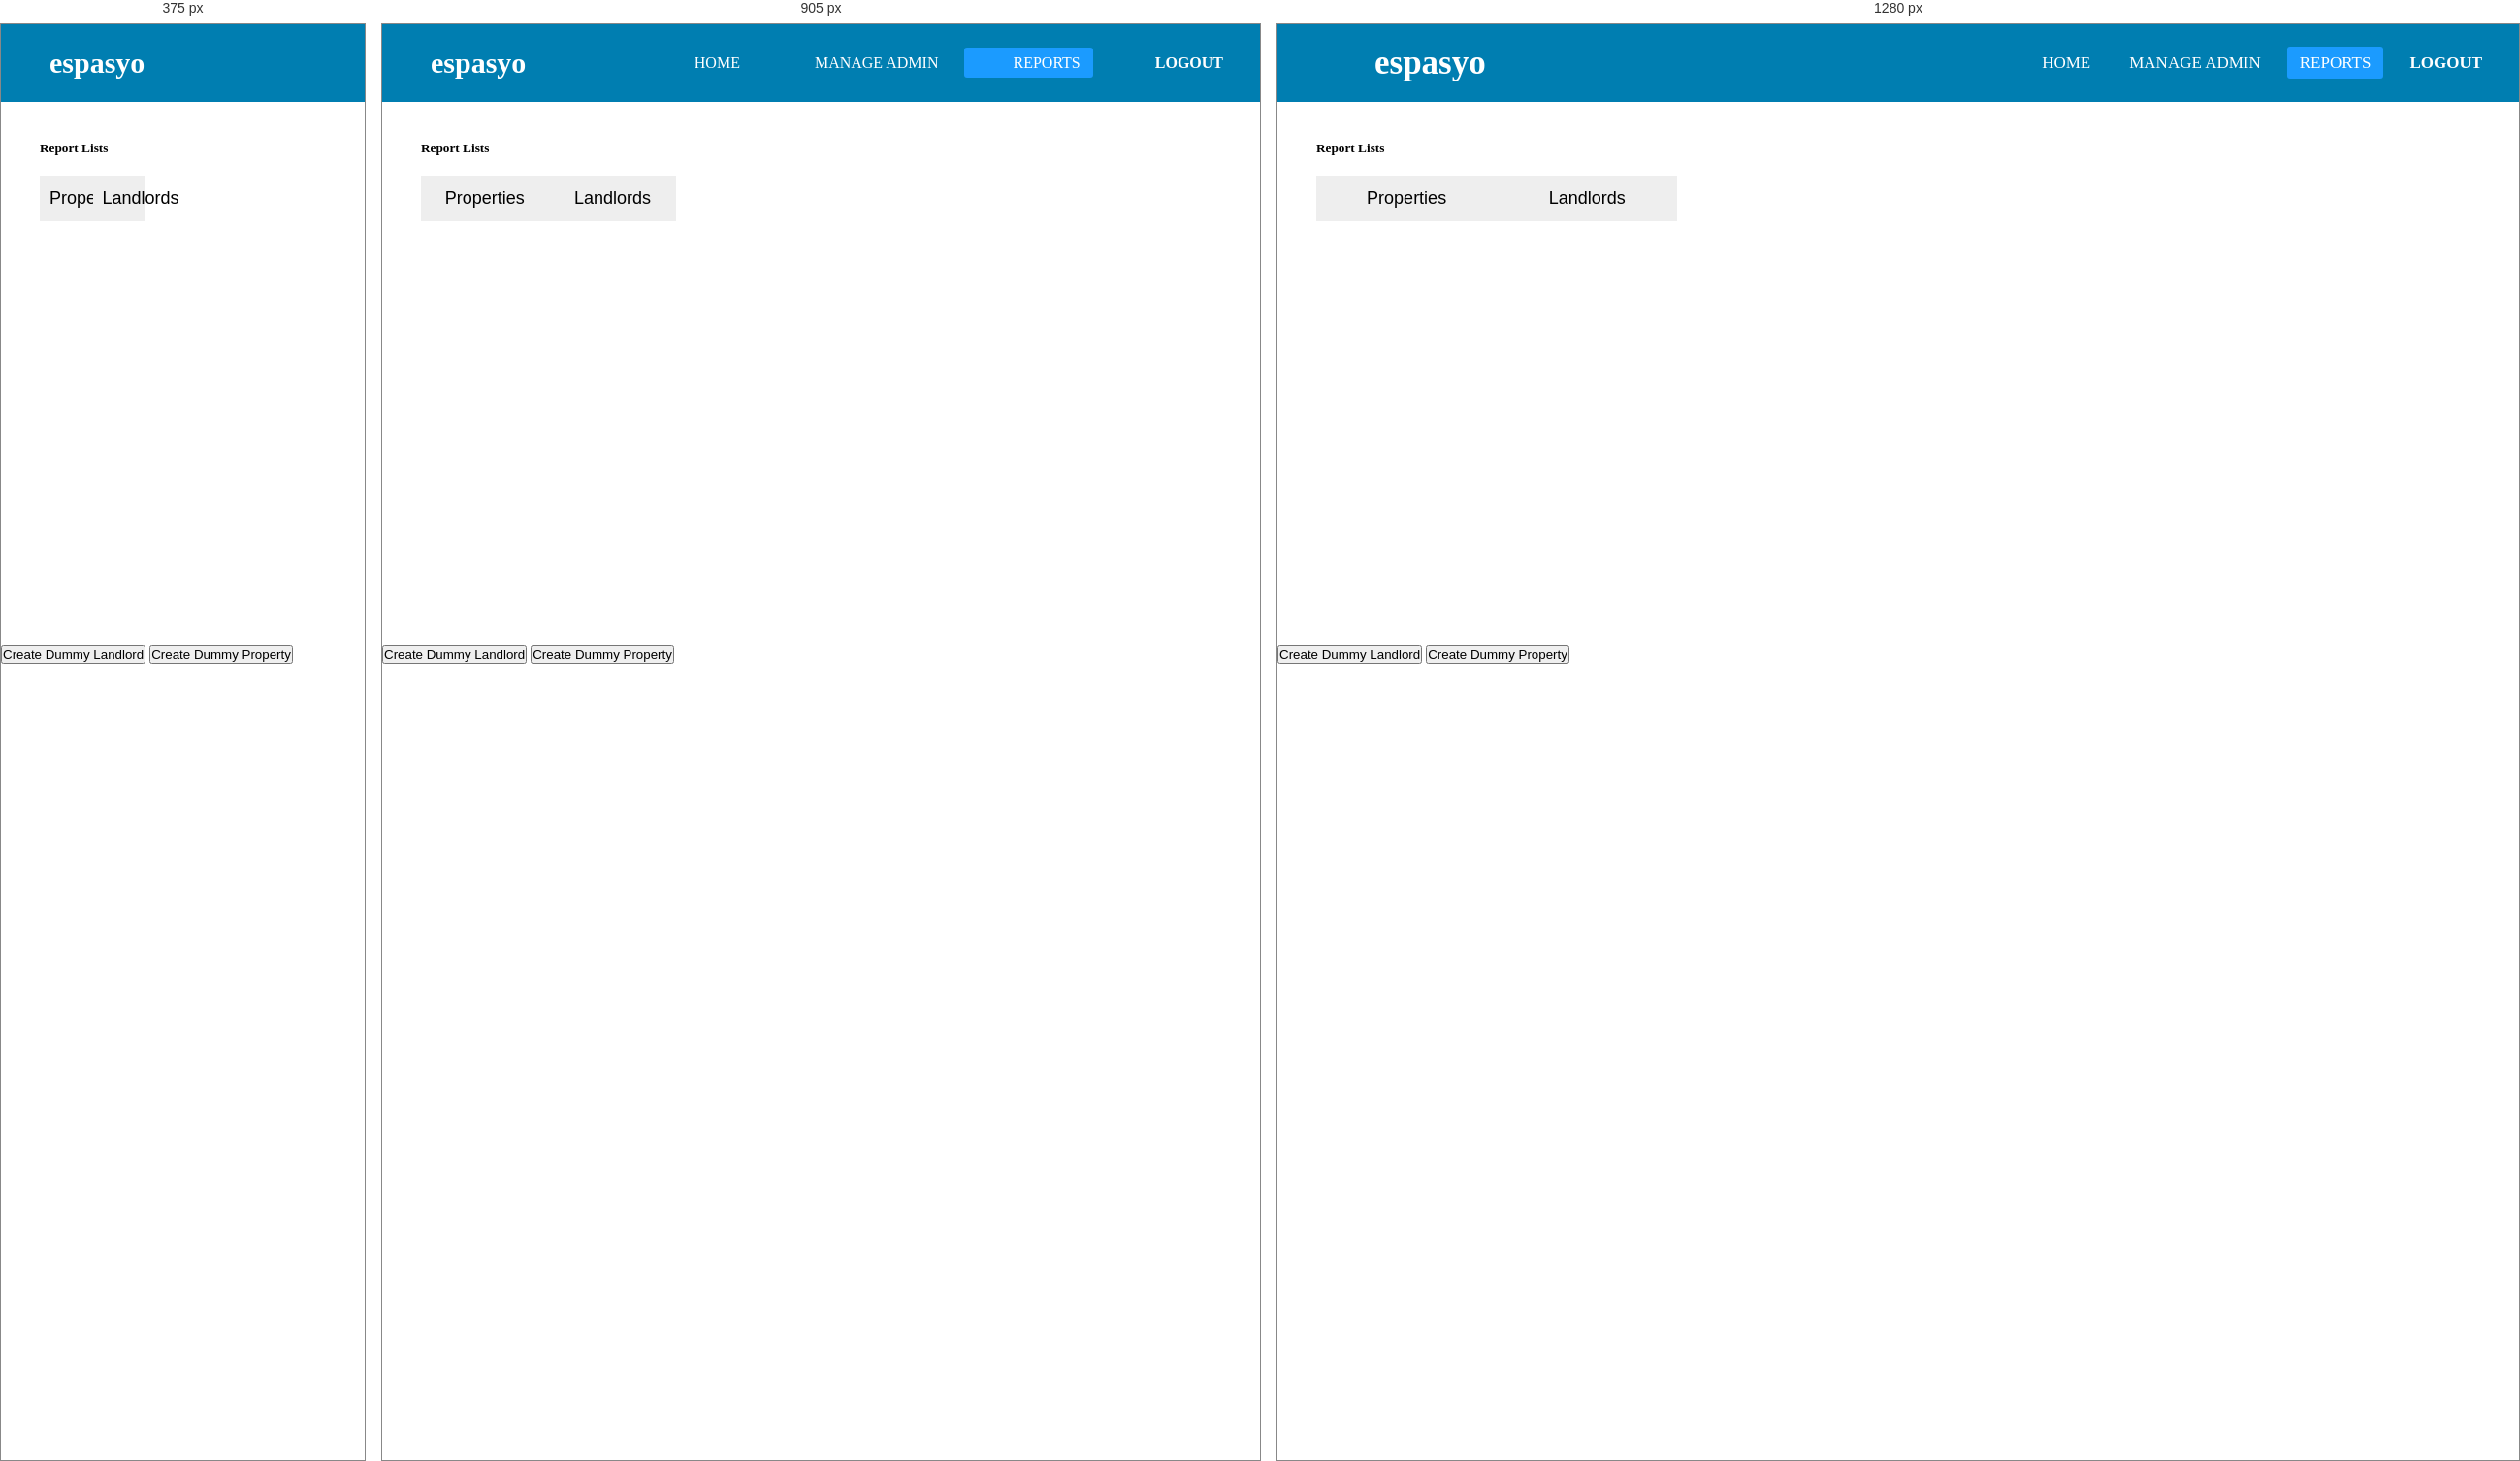
Rendered at 375 px, 905 px and 1280 px, left to right.

<!-- file: reports.html -->
<!DOCTYPE html>
<html lang="en">

<head>
    <title>Reports</title>
    <link rel="shortcut icon" type="image/jpg" href="./images/espasyo_favicon.ico" />
    <meta charset="UTF-8">
    <meta http-equiv="X-UA-Compatible" content="IE=edge">
    <meta name="viewport" content="width=device-width, initial-scale=1.0">
    <link rel="stylesheet" href="./css/report.css">
    <script src="./js/a076d05399.js"></script>
    <link rel="stylesheet" href="./css/bootstrap.min.css">

</head>

<body>
    <nav>
        <input type="checkbox" id="check">
        <label for="check" class="checkbtn">
            <i class="fas fa-bars"></i>
        </label>
        <label class="logo">espasyo</label>
        <ul>
            <li><a href="home.html">Home</a></li>
            <li><a id="btn-manage-admin" href="manage-admin.html">Manage Admin</a></li>
            <li><a class="active" href="reports.html">Reports</a></li>
            <li><a id="out" onclick="logout()"><b>Logout</b></a></li>
        </ul>
    </nav>

    <div class="tabContainer">
        <h5 class="report-list"><b>Report Lists</b></h5>
        <div class="buttonContainer">
            <button onclick="showPanel(0)">Properties</button>
            <button onclick="showPanel(1)">Landlords</button>
        </div>
        <div class="tabPanel">
            <div class="list-of-properties-container">
                <div class="container mt-3">
                    <table id="table-of-properties" class="table table-bordered">
                        <!-- table-dark-->
                        <thead class="thead-dark">
                            <th></th>
                            <th>Property Name</th>
                            <th>Address</th>
                            <th>Type</th>
                            <th>Landlord</th>
                            <th>Date Joined</th>
                        </thead>
                        <tbody id="property-list-body"></tbody>
                    </table>
                </div>
            </div>
        </div>
        <div class="tabPanel">
            <div class="list-of-landlords-container">
                <div class="container mt-3">
                    <table id="table-of-landlords" class="table table-bordered">
                        <!-- table-dark-->
                        <thead class="thead-dark">
                            <th></th>
                            <th>First Name</th>
                            <th>Last Name</th>
                            <th>Email</th>
                            <th>Phone Number</th>
                        </thead>
                        <tbody id="landlord-list-body"></tbody>
                    </table>
                </div>
            </div>
        </div>
    </div>

    <button onclick="generateDummyLandlord()">Create Dummy Landlord</button>
    <button onclick="generateDummyProperty()">Create Dummy Property</button>

    <!-- core firebase SDK -->
    <script src="https://www.gstatic.com/firebasejs/8.6.8/firebase-app.js"></script>
    <!-- SDK or firebase services -->
    <script src="https://www.gstatic.com/firebasejs/8.6.8/firebase-auth.js"></script>
    <script src="https://www.gstatic.com/firebasejs/8.6.8/firebase-firestore.js"></script>
    <!-- firebase configuration and declarations -->
    <script src="./js/firebaseConfig.js"></script>
    <script src="./js/authentication.js"></script>
    <script src="./js/database.js"></script>
    <script src="./js/report.js"></script>

    <script>
        window.onload = function () {
            if (getIsSuperAdmin() == "false") {
                document.getElementById("btn-manage-admin").style.display = "none";
            }

            showPanel(0);
        }
    </script>
</body>

</html>

/* @media block from css/report.css */
@media (max-width: 952px) {
    label.logo{
        font-size: 30px;
        padding-left: 50px;

    }
    nav ul li a{
        font-size: 30px;
        padding-left: 50px;
    }
    nav ul li a{
        font-size: 16px;
    }
}

/* @media block from css/report.css */
@media (max-width: 858px) {
    .checkbtn{
        display: block;
    }
    ul{
        position: fixed;
        width: 100%;
        height: 100vh;
        background: #2c3e50;
        top: 80px;
        left: -100%;
        text-align: center;
        transition: all .5s;
    }
    nav ul li{
        display: block;
        margin: 50px 0;
        line-height: 30px;
    }
    nav ul li a{
        font-size: 20px;
    }
    a:hover,a.active{
        background: none;
        color: #0082e6;
    }
    #check:checked ~ ul{
        left: 0;
    }
}